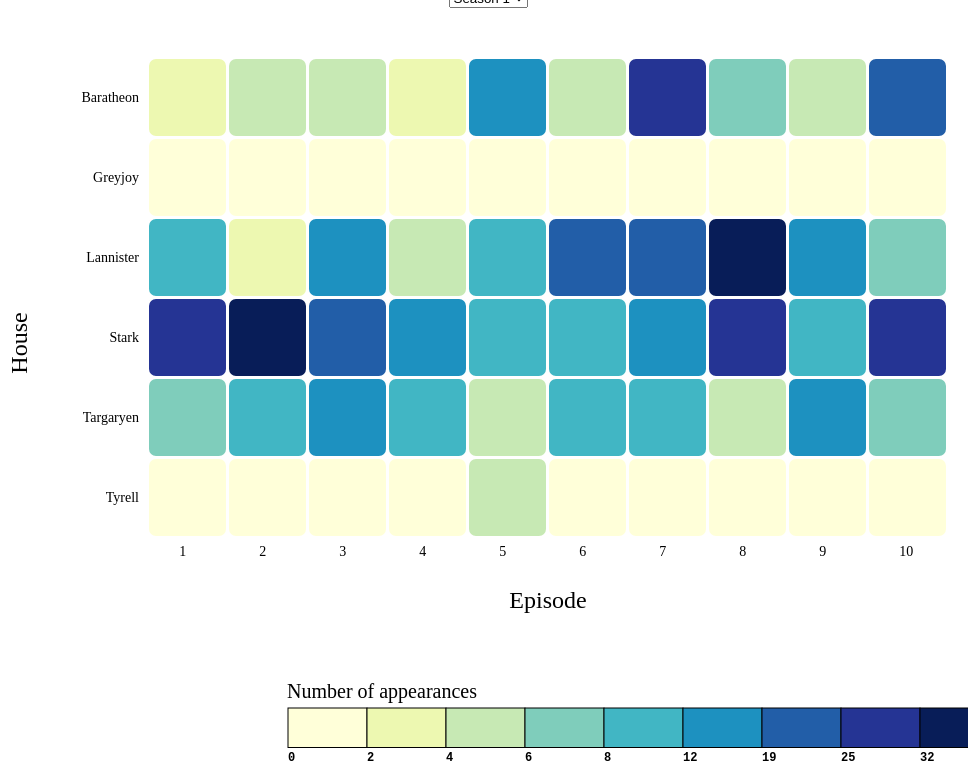
D3 v3 page, settled after 480 driven frames (8 s of simulated time); the page loaded 1 data file(s).


function draw(select_area, num_season){
  var itemSize = 80,
      cellSize = itemSize - 1,
      margin = {top: 50, right: 20, bottom: 100, left: 140};
      
  var width = 960 - margin.right - margin.left,
      height = 800 - margin.top - margin.bottom;

  var data=[]
  var colors =["#ffffd9","#edf8b1","#c7e9b4","#7fcdbb","#41b6c4","#1d91c0","#225ea8","#253494","#081d58"]
  d3.csv('heatmap.csv', function ( response ) {

    var filtered = response.filter(function (d){
                if (+d.season == num_season)
                {return d}
            })
            filtered.forEach(function(d){
                for (var key in d){
                    var obj = {};
                    if(key != "episode" && key!= "season"){
                        obj.house = key;
                        obj.count = +d[key];
                        obj.episode = d.episode;
                        data.push(obj)
                    }
                }
            })

    var x_elements = d3.set(data.map(function( item ) { return item.episode; } )).values(),
        y_elements = d3.set(data.map(function( item ) { return item.house; } )).values();

    var xScale = d3.scale.ordinal()
        .domain(x_elements)
        .rangeBands([0, x_elements.length * itemSize]);

    var xAxis = d3.svg.axis()
        .scale(xScale)
        .tickFormat(function (d) {
            return d;
        })
        .orient("top");

    var yScale = d3.scale.ordinal()
        .domain(y_elements)
        .rangeBands([0, y_elements.length * itemSize]);

    var yAxis = d3.svg.axis()
        .scale(yScale)
        .tickFormat(function (d) {
            return d;
        })
        .orient("left");

    var colorScale = d3.scale.quantile()
        .domain([0,9, d3.max(data, function (d) { return d.count; })])
        .range(colors);

    var svg = d3.select(select_area)
        .append("svg")
        .attr("width", width + margin.left + margin.right)
        .attr("height", height + margin.top + margin.bottom)
        .append("g")
        .attr("transform", "translate(" + margin.left + "," + margin.top + ")");

    var cells = svg.selectAll('rect')
        .data(data)
        .enter().append('g').append('rect')
        .attr('class', 'cell')
        .attr("rx", 8)
        .attr("ry", 8)
        .attr('width', cellSize)
        .attr('height', cellSize)
        .attr('y', function(d) { return yScale(d.house); })
        .attr('x', function(d) { return xScale(d.episode); })
        .attr('fill', function(d) { return colorScale(d.count); });

    svg.append("g")
        .attr("class", "y axis")
        .call(yAxis)
        .selectAll('text')
        .attr('font-weight', 'normal');

    svg.append("g")
        .attr("class", "x axis")
        .call(xAxis)
        .selectAll('text')
        .attr('font-weight', 'normal')
        .style("text-anchor", "start")
        .attr("dx", ".8em")
        .attr("dy", ".5em")
        .attr('transform', 'translate('+(-itemSize/4)+',' + (height-margin.top-margin.bottom) + ')');

    //add y axis label
    svg.append("text")
        .attr("transform","rotate(-90)")
        .attr("y",0-margin.left-5)
        .attr("x",40-(height/2))
        .attr("dy","1em")
        .style("text-anchor","middle")
        .style("font-size","24px")
        .text("House");

    //add x axis label
     svg.append("text")
        .attr("transform", "translate("+(width/2)+","+(height-margin.bottom)+")")
        .style("text-anchor","middle")
        .style("font-size","24px")
        .text("Episode");

    //add legend label
    svg.append("text")
        .attr("transform", "translate("+(margin.left+cellSize+15)+","+(height-10)+")")
        .style("text-anchor","middle")
        .style("font-size","20px")
        .text("Number of appearances");

    //add legend
    var legend = svg.selectAll(".legend")
        .data([0].concat(colorScale.quantiles()), function(d) { return d; });

        legend.enter().append("g")
            .attr("class", "legend");

        legend.append("rect")
        .attr("x", function(d, i) { return margin.left+cellSize * i; })
        .attr("y", height)
        .attr("width", cellSize)
        .attr("height", cellSize/2)
        .style("stroke","black")
        .style("fill", function(d, i) { return colors[i]; });

        legend.append("text")
        .attr("class", "mono")
        .text(function(d) { return Math.round(d); })
        .attr("x", function(d, i) { return margin.left+cellSize * i; })
        .attr("y", height+cellSize/1.5);
        
  
  });
}


    draw("#area",1)
    d3.select('#inds').on("change", function (){
        document.getElementById("area").innerHTML = '';
        var sect = document.getElementById("inds");
        var section = sect.options[sect.selectedIndex].value;
        var num = section
        draw("#area",section);
    });
    

### data: heatmap.csv
Baratheon, Greyjoy, Lannister, Stark, Targaryen, Tyrell, episode, season
3, 0, 9, 27, 6, 0, 1, 1
20, 0, 6, 29, 7, 0, 10, 1
4, 0, 3, 35, 12, 0, 2, 1
5, 0, 17, 23, 14, 0, 3, 1
3, 2, 5, 16, 10, 0, 4, 1
17, 0, 12, 12, 5, 5, 5, 1
5, 0, 25, 10, 10, 0, 6, 1
26, 2, 25, 16, 12, 1, 7, 1
7, 1, 38, 31, 5, 0, 8, 1
4, 0, 15, 10, 13, 0, 9, 1
17, 1, 31, 29, 4, 0, 1, 2
1, 4, 13, 9, 8, 6, 10, 2
13, 3, 17, 7, 1, 0, 2, 2
5, 8, 21, 22, 0, 5, 3, 2
6, 0, 31, 11, 8, 2, 4, 2
29, 1, 7, 11, 9, 2, 5, 2
5, 18, 9, 16, 6, 2, 6, 2
5, 5, 19, 13, 12, 0, 7, 2
19, 4, 18, 14, 4, 0, 8, 2
27, 0, 15, 9, 0, 0, 9, 2
9, 0, 12, 7, 2, 6, 1, 3
3, 13, 14, 33, 8, 2, 10, 3
12, 3, 10, 21, 0, 15, 2, 3
2, 1, 10, 12, 10, 0, 3, 3
5, 3, 18, 16, 1, 10, 4, 3
12, 1, 23, 15, 7, 8, 5, 3
1, 1, 20, 14, 2, 7, 6, 3
1, 0, 9, 12, 6, 3, 7, 3
8, 1, 9, 4, 3, 1, 8, 3
0, 1, 2, 15, 0, 0, 9, 3
6, 0, 17, 11, 4, 4, 1, 4
2, 0, 18, 18, 0, 6, 10, 4
8, 15, 27, 21, 1, 3, 2, 4
4, 0, 20, 3, 2, 0, 3, 4
1, 0, 22, 23, 2, 0, 4, 4
2, 0, 24, 9, 1, 2, 5, 4
6, 25, 44, 9, 2, 0, 6, 4
3, 0, 7, 14, 4, 0, 7, 4
3, 12, 11, 10, 5, 0, 8, 4
0, 0, 0, 5, 3, 0, 9, 4
5, 0, 14, 6, 2, 0, 1, 5
12, 1, 7, 3, 3, 0, 10, 5
6, 0, 12, 18, 2, 0, 2, 5
7, 0, 18, 15, 3, 5, 3, 5
9, 0, 6, 5, 6, 6, 4, 5
3, 11, 4, 14, 9, 0, 5, 5
11, 3, 26, 10, 3, 15, 6, 5
3, 13, 10, 6, 3, 8, 7, 5
7, 13, 3, 12, 0, 1, 8, 5
4, 0, 6, 2, 2, 0, 9, 5
1, 0, 3, 11, 2, 1, 1, 6
4, 0, 6, 26, 3, 5, 10, 6
0, 2, 3, 15, 4, 2, 2, 6
2, 0, 6, 22, 2, 1, 3, 6
8, 2, 3, 15, 3, 12, 4, 6
4, 24, 4, 31, 7, 0, 5, 6
0, 0, 6, 3, 1, 9, 6, 6
5, 4, 6, 13, 0, 2, 7, 6
0, 0, 18, 16, 2, 2, 8, 6
5, 4, 3, 8, 1, 0, 9, 6